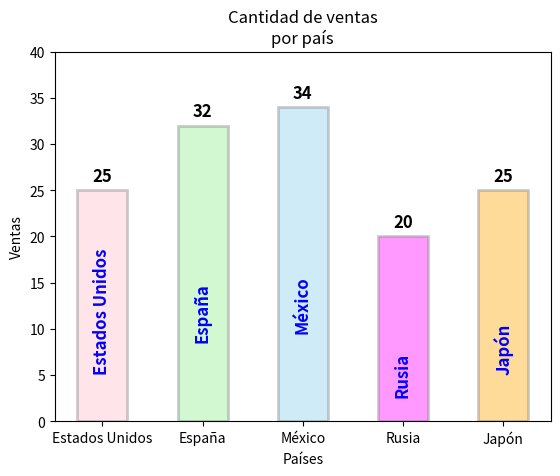

Generate this figure with matplotlib:
import matplotlib.pyplot as plt

paises = ["Estados Unidos", "España", "México", "Rusia", "Japón"]
ventas = [25, 32, 34, 20, 25]

plt.bar(paises, ventas, color=["pink", "lightgreen", "skyblue", "magenta", "orange"], alpha=0.4, width=0.5, edgecolor = "gray", linewidth=2)
plt.title("Cantidad de ventas\npor país")
plt.xlabel("Países")
plt.ylabel("Ventas")

for i, v in enumerate(ventas):
    plt.text(i, v + 1, str(v), ha="center", fontsize=12, fontweight="bold")

for i, v in enumerate(ventas):
    plt.text(i, (v / 2) - 7, paises[i], ha="center", fontsize=12, fontweight="bold", rotation=90, color="blue")

plt.ylim(0, 40)
plt.show()
